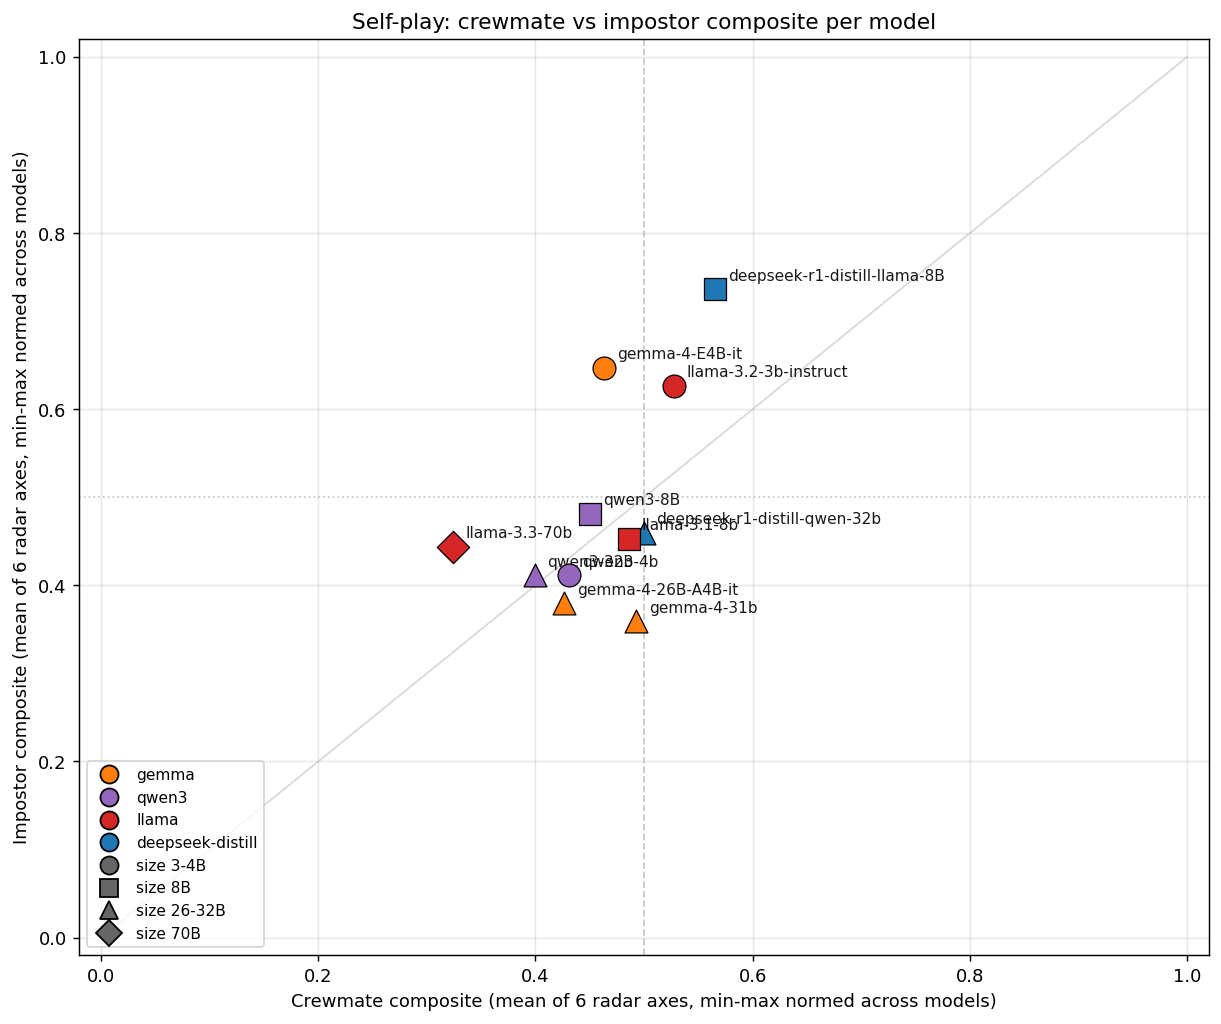

The file beside this chart, header and first rows:
model, composite_crew, composite_imp, family, size
deepseek-r1-distill-llama-8B, 0.5655, 0.7361, deepseek-distill, 8B
deepseek-r1-distill-qwen-32b, 0.4999, 0.4594, deepseek-distill, 26-32B
gemma-4-26B-A4B-it, 0.4267, 0.3796, gemma, 26-32B
gemma-4-31b, 0.4929, 0.3591, gemma, 26-32B
gemma-4-E4B-it, 0.4636, 0.6469, gemma, 3-4B
llama-3.1-8b, 0.4857, 0.4532, llama, 8B
llama-3.2-3b-instruct, 0.5278, 0.6265, llama, 3-4B
llama-3.3-70b, 0.3242, 0.4437, llama, 70B
qwen3-32b, 0.3996, 0.4113, qwen3, 26-32B
qwen3-4b, 0.4311, 0.4113, qwen3, 3-4B
qwen3-8B, 0.4507, 0.4809, qwen3, 8B
